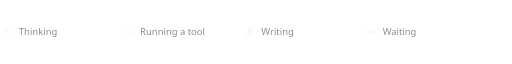
t = 0.00 s
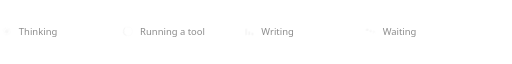
t = 0.30 s
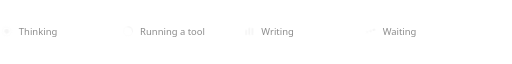
t = 0.66 s
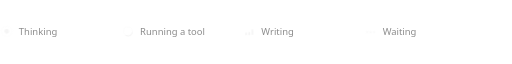
t = 0.94 s
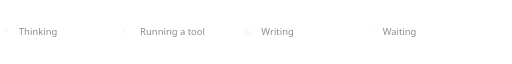
t = 1.26 s
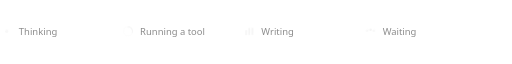
t = 1.58 s

The animated SVG that drew these frames (rendered in a browser with its animation timeline set to each time). Animation: 5 CSS @keyframes rules; one cycle of 1.90 s, repeats indefinitely.

<svg xmlns="http://www.w3.org/2000/svg" width="760" height="30" viewBox="0 0 760 30"><svg x="0" y="4" xmlns="http://www.w3.org/2000/svg" width="20" height="20" viewBox="0 0 24 24"><style>.core,.wave{transform-box:view-box;transform-origin:12px 12px}.core{animation:breathe 1.6s ease-in-out infinite}.wave{animation:wave 1.6s ease-out infinite}@keyframes breathe{0%,100%{transform:scale(.75);opacity:.7}50%{transform:scale(1.05);opacity:1}}@keyframes wave{from{transform:scale(1);opacity:.55}to{transform:scale(2.7);opacity:0}}@media (prefers-reduced-motion:reduce){*{animation:none!important}}</style><circle class="wave" cx="12" cy="12" r="4" fill="none" stroke="#f5f5f5" stroke-width="1"/><circle class="core" cx="12" cy="12" r="4" fill="#f5f5f5"/></svg><text x="28" y="19" font-family="ui-sans-serif, system-ui, -apple-system, 'Segoe UI', Inter, sans-serif" font-size="14" style="fill:#8c8c8c">Thinking</text><svg x="180" y="4" xmlns="http://www.w3.org/2000/svg" width="20" height="20" viewBox="0 0 24 24"><style>.spin{transform-box:view-box;transform-origin:12px 12px;animation:spin .9s linear infinite}@keyframes spin{to{transform:rotate(360deg)}}@media (prefers-reduced-motion:reduce){*{animation:none!important}}</style><circle cx="12" cy="12" r="8" fill="none" stroke="#f5f5f5" stroke-opacity=".18" stroke-width="2"/><circle class="spin" cx="12" cy="12" r="8" fill="none" stroke="#f5f5f5" stroke-width="2" stroke-linecap="round" stroke-dasharray="14 40"/></svg><text x="208" y="19" font-family="ui-sans-serif, system-ui, -apple-system, 'Segoe UI', Inter, sans-serif" font-size="14" style="fill:#8c8c8c">Running a tool</text><svg x="360" y="4" xmlns="http://www.w3.org/2000/svg" width="20" height="20" viewBox="0 0 24 24"><style>.bar{transform-box:fill-box;transform-origin:center bottom;animation:eq .9s ease-in-out infinite}.b2{animation-delay:.15s}.b3{animation-delay:.3s}@keyframes eq{0%,100%{transform:scaleY(.35)}50%{transform:scaleY(1)}}@media (prefers-reduced-motion:reduce){*{animation:none!important}}</style><rect class="bar b1" x="5" y="5" width="3" height="14" rx="1.5" fill="#f5f5f5"/><rect class="bar b2" x="10.5" y="5" width="3" height="14" rx="1.5" fill="#f5f5f5"/><rect class="bar b3" x="16" y="5" width="3" height="14" rx="1.5" fill="#f5f5f5"/></svg><text x="388" y="19" font-family="ui-sans-serif, system-ui, -apple-system, 'Segoe UI', Inter, sans-serif" font-size="14" style="fill:#8c8c8c">Writing</text><svg x="540" y="4" xmlns="http://www.w3.org/2000/svg" width="20" height="20" viewBox="0 0 24 24"><style>.dot{transform-box:fill-box;transform-origin:center;animation:hop 1.1s ease-in-out infinite}.d2{animation-delay:.15s}.d3{animation-delay:.3s}@keyframes hop{0%,60%,100%{transform:translateY(0);opacity:.45}30%{transform:translateY(-4px);opacity:1}}@media (prefers-reduced-motion:reduce){*{animation:none!important}}</style><circle class="dot d1" cx="6" cy="13" r="2.2" fill="#f5f5f5"/><circle class="dot d2" cx="12" cy="13" r="2.2" fill="#f5f5f5"/><circle class="dot d3" cx="18" cy="13" r="2.2" fill="#f5f5f5"/></svg><text x="568" y="19" font-family="ui-sans-serif, system-ui, -apple-system, 'Segoe UI', Inter, sans-serif" font-size="14" style="fill:#8c8c8c">Waiting</text></svg>
